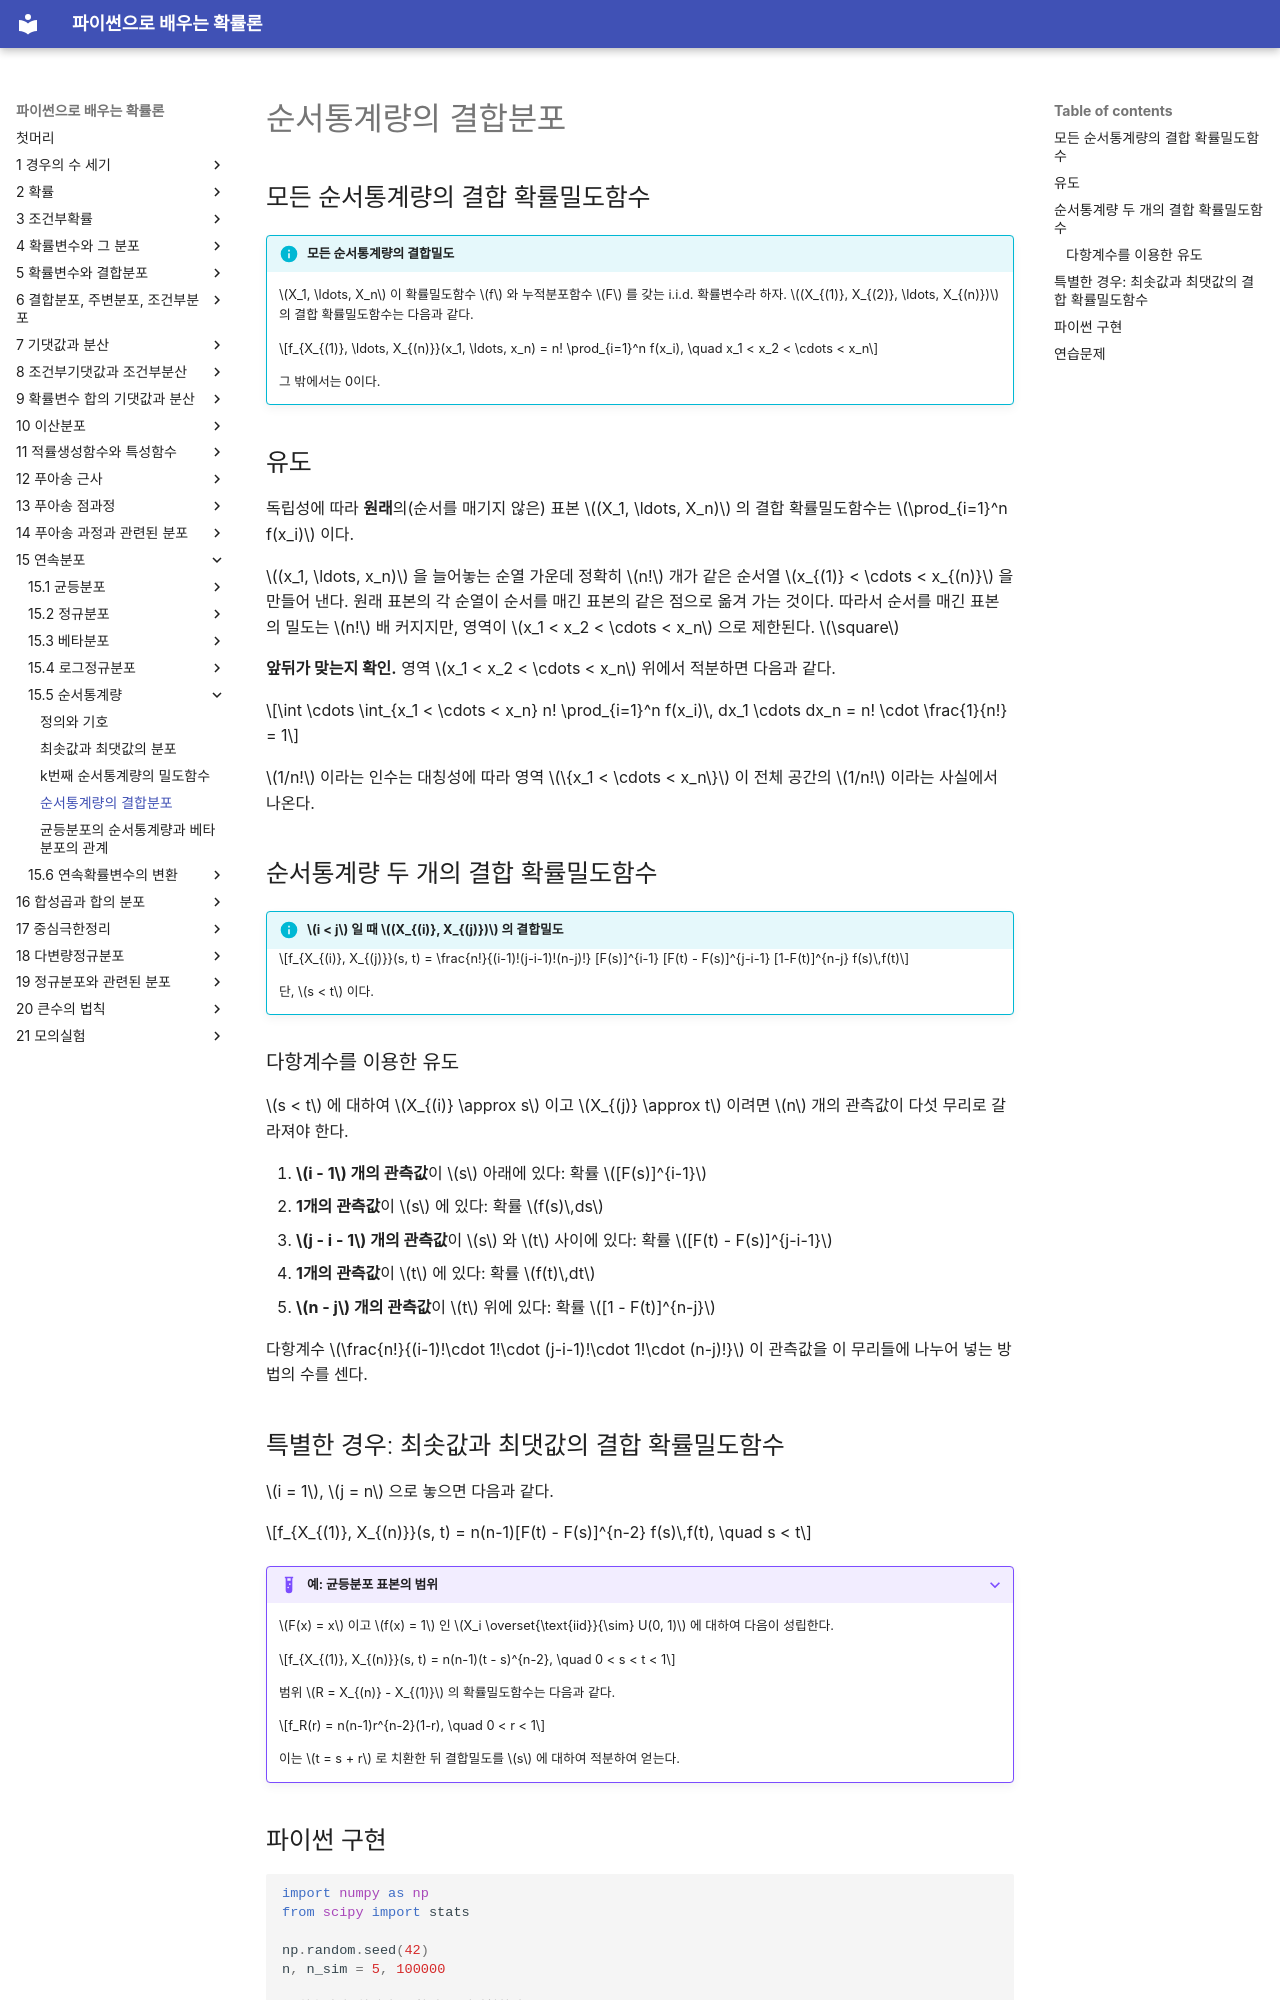

repository: SungchulLee/undergraduate_probability_book_writing · page: ch15/order_statistics/joint_distribution/index.html · generator: mkdocs

# 순서통계량의 결합분포

## 모든 순서통계량의 결합 확률밀도함수

!!! info "모든 순서통계량의 결합밀도"
    $X_1, \ldots, X_n$ 이 확률밀도함수 $f$ 와 누적분포함수 $F$ 를 갖는 i.i.d. 확률변수라 하자. $(X_{(1)}, X_{(2)}, \ldots, X_{(n)})$ 의 결합 확률밀도함수는 다음과 같다.

    $$f_{X_{(1)}, \ldots, X_{(n)}}(x_1, \ldots, x_n) = n! \prod_{i=1}^n f(x_i), \quad x_1 < x_2 < \cdots < x_n$$

    그 밖에서는 0이다.

## 유도

독립성에 따라 **원래**의(순서를 매기지 않은) 표본 $(X_1, \ldots, X_n)$ 의 결합 확률밀도함수는 $\prod_{i=1}^n f(x_i)$ 이다.

$(x_1, \ldots, x_n)$ 을 늘어놓는 순열 가운데 정확히 $n!$ 개가 같은 순서열 $x_{(1)} < \cdots < x_{(n)}$ 을 만들어 낸다. 원래 표본의 각 순열이 순서를 매긴 표본의 같은 점으로 옮겨 가는 것이다. 따라서 순서를 매긴 표본의 밀도는 $n!$ 배 커지지만, 영역이 $x_1 < x_2 < \cdots < x_n$ 으로 제한된다. $\square$

**앞뒤가 맞는지 확인.** 영역 $x_1 < x_2 < \cdots < x_n$ 위에서 적분하면 다음과 같다.

$$\int \cdots \int_{x_1 < \cdots < x_n} n! \prod_{i=1}^n f(x_i)\, dx_1 \cdots dx_n = n! \cdot \frac{1}{n!} = 1$$

$1/n!$ 이라는 인수는 대칭성에 따라 영역 $\{x_1 < \cdots < x_n\}$ 이 전체 공간의 $1/n!$ 이라는 사실에서 나온다.

## 순서통계량 두 개의 결합 확률밀도함수

!!! info "$i < j$ 일 때 $(X_{(i)}, X_{(j)})$ 의 결합밀도"

    $$f_{X_{(i)}, X_{(j)}}(s, t) = \frac{n!}{(i-1)!(j-i-1)!(n-j)!} [F(s)]^{i-1} [F(t) - F(s)]^{j-i-1} [1-F(t)]^{n-j} f(s)\,f(t)$$

    단, $s < t$ 이다.

### 다항계수를 이용한 유도

$s < t$ 에 대하여 $X_{(i)} \approx s$ 이고 $X_{(j)} \approx t$ 이려면 $n$ 개의 관측값이 다섯 무리로 갈라져야 한다.

1. **$i - 1$ 개의 관측값**이 $s$ 아래에 있다: 확률 $[F(s)]^{i-1}$
2. **1개의 관측값**이 $s$ 에 있다: 확률 $f(s)\,ds$
3. **$j - i - 1$ 개의 관측값**이 $s$ 와 $t$ 사이에 있다: 확률 $[F(t) - F(s)]^{j-i-1}$
4. **1개의 관측값**이 $t$ 에 있다: 확률 $f(t)\,dt$
5. **$n - j$ 개의 관측값**이 $t$ 위에 있다: 확률 $[1 - F(t)]^{n-j}$

다항계수 $\frac{n!}{(i-1)!\cdot 1!\cdot (j-i-1)!\cdot 1!\cdot (n-j)!}$ 이 관측값을 이 무리들에 나누어 넣는 방법의 수를 센다.

## 특별한 경우: 최솟값과 최댓값의 결합 확률밀도함수

$i = 1$, $j = n$ 으로 놓으면 다음과 같다.

$$f_{X_{(1)}, X_{(n)}}(s, t) = n(n-1)[F(t) - F(s)]^{n-2} f(s)\,f(t), \quad s < t$$

??? example "예: 균등분포 표본의 범위"
    $F(x) = x$ 이고 $f(x) = 1$ 인 $X_i \overset{\text{iid}}{\sim} U(0, 1)$ 에 대하여 다음이 성립한다.

    $$f_{X_{(1)}, X_{(n)}}(s, t) = n(n-1)(t - s)^{n-2}, \quad 0 < s < t < 1$$

    범위 $R = X_{(n)} - X_{(1)}$ 의 확률밀도함수는 다음과 같다.

    $$f_R(r) = n(n-1)r^{n-2}(1-r), \quad 0 < r < 1$$

    이는 $t = s + r$ 로 치환한 뒤 결합밀도를 $s$ 에 대하여 적분하여 얻는다.
